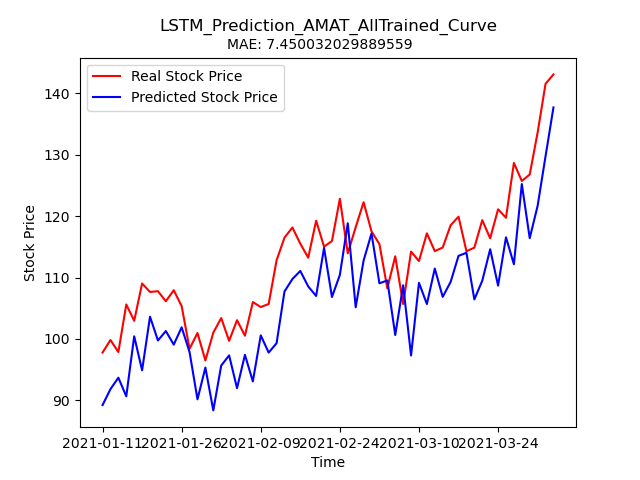

Source data for this figure (header and first rows):
Stock, Date, Real_Price, Predicted_Price
AMAT, 2021-01-11, 97.78, 89.24
AMAT, 2021-01-12, 99.83, 91.83
AMAT, 2021-01-13, 97.87, 93.7
AMAT, 2021-01-14, 105.6, 90.67
AMAT, 2021-01-15, 103, 100.4
AMAT, 2021-01-19, 109, 94.9
AMAT, 2021-01-20, 107.6, 103.6
AMAT, 2021-01-21, 107.8, 99.76
AMAT, 2021-01-22, 106.1, 101.3
AMAT, 2021-01-25, 107.9, 99.08
AMAT, 2021-01-26, 105.3, 101.9
AMAT, 2021-01-27, 98.4, 97.87
AMAT, 2021-01-28, 101, 90.18
AMAT, 2021-01-29, 96.51, 95.35
AMAT, 2021-02-01, 101, 88.38
AMAT, 2021-02-02, 103.4, 95.67
AMAT, 2021-02-03, 99.69, 97.33
AMAT, 2021-02-04, 103.1, 91.99
AMAT, 2021-02-05, 100.5, 97.42
AMAT, 2021-02-08, 106, 93.09
AMAT, 2021-02-09, 105.2, 100.6
AMAT, 2021-02-10, 105.7, 97.78
AMAT, 2021-02-11, 112.8, 99.31
AMAT, 2021-02-12, 116.5, 107.7
AMAT, 2021-02-16, 118.1, 109.8
AMAT, 2021-02-17, 115.5, 111.1
AMAT, 2021-02-18, 113.2, 108.5
AMAT, 2021-02-19, 119.2, 107
AMAT, 2021-02-22, 115, 114.8
AMAT, 2021-02-23, 115.9, 106.8
AMAT, 2021-02-24, 122.8, 110.4
AMAT, 2021-02-25, 113.9, 118.8
AMAT, 2021-02-26, 118.2, 105.1
AMAT, 2021-03-01, 122.2, 112.8
AMAT, 2021-03-02, 117.5, 117.2
AMAT, 2021-03-03, 115.4, 109.1
AMAT, 2021-03-04, 108.2, 109.5
AMAT, 2021-03-05, 113.5, 100.6
AMAT, 2021-03-08, 105.7, 108.7
AMAT, 2021-03-09, 114.2, 97.31
AMAT, 2021-03-10, 112.7, 109.1
AMAT, 2021-03-11, 117.2, 105.7
AMAT, 2021-03-12, 114.3, 111.5
AMAT, 2021-03-15, 114.9, 106.8
AMAT, 2021-03-16, 118.5, 109.3
AMAT, 2021-03-17, 119.9, 113.5
AMAT, 2021-03-18, 114.3, 114
AMAT, 2021-03-19, 114.9, 106.4
AMAT, 2021-03-22, 119.3, 109.5
AMAT, 2021-03-23, 116.4, 114.6
AMAT, 2021-03-24, 121.1, 108.7
AMAT, 2021-03-25, 119.7, 116.5
AMAT, 2021-03-26, 128.6, 112.2
AMAT, 2021-03-29, 125.7, 125.2
AMAT, 2021-03-30, 126.8, 116.4
AMAT, 2021-03-31, 133.6, 121.7
AMAT, 2021-04-01, 141.5, 129.7
AMAT, 2021-04-05, 143.1, 137.7
